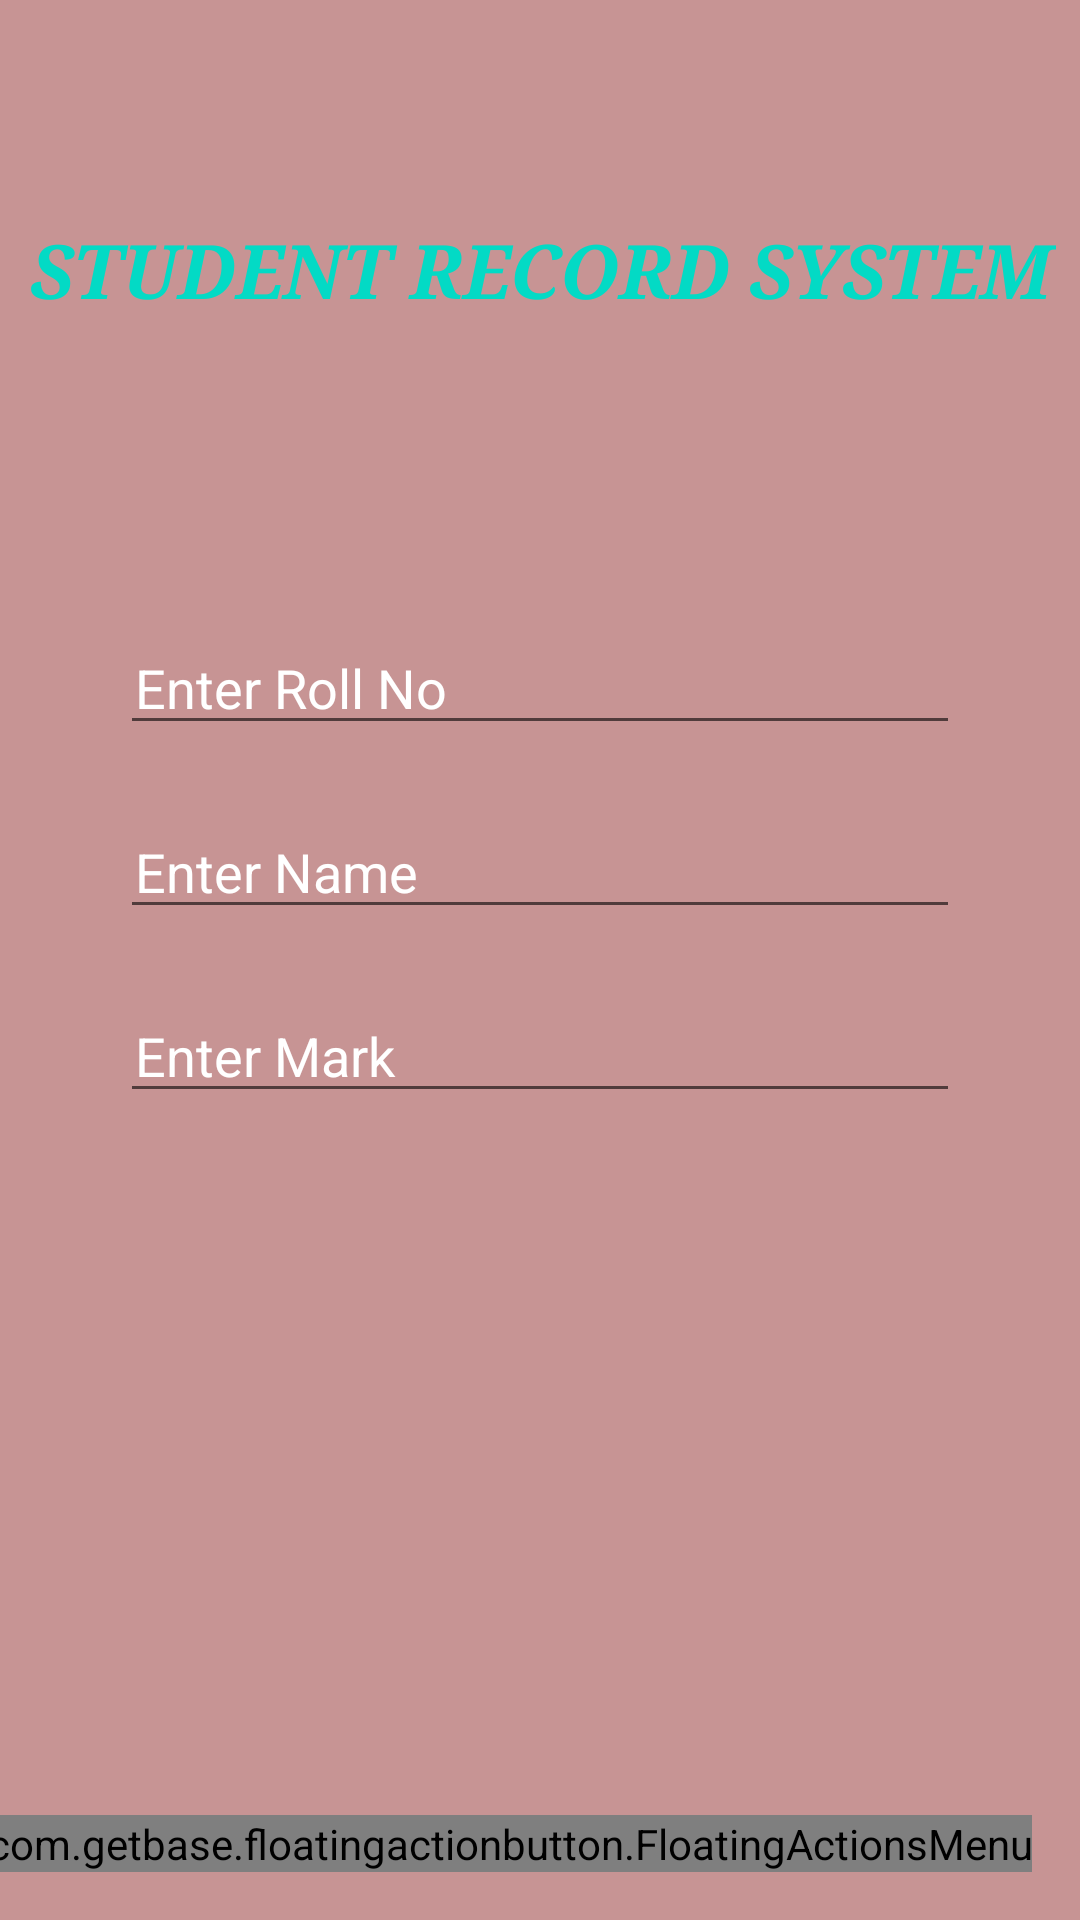

Write the Android layout XML for this screen, with the resource values it uses.
<!-- AndroidManifest.xml: application theme AppTheme -->
<!-- res/layout/activity_main.xml -->
<?xml version="1.0" encoding="utf-8"?>
<android.support.constraint.ConstraintLayout
    xmlns:android="http://schemas.android.com/apk/res/android"
    xmlns:tools="http://schemas.android.com/tools"
    android:layout_width="match_parent"
    android:id="@+id/container"
    android:layout_height="match_parent"
    xmlns:fab="http://schemas.android.com/apk/res-auto"
    xmlns:app="http://schemas.android.com/apk/res-auto"
    android:background="#c79494"
    android:clipChildren="false"
    tools:context="com.hcodestudio.studentrecordsystem.MainActivity">

    <RelativeLayout
        android:layout_width="fill_parent"
        android:layout_height="fill_parent"
        android:id="@+id/trans"
        android:visibility="invisible"
        android:alpha="0.75"
        android:background="@android:color/black"
        />

        <com.getbase.floatingactionbutton.FloatingActionsMenu
            android:layout_width="wrap_content"
            android:layout_height="wrap_content"
            android:id="@+id/multiple_action"
            fab:fab_addButtonColorNormal="@color/colorAccent"
            android:layout_alignParentEnd="true"
            android:layout_alignParentRight="true"
            android:layout_alignParentBottom="true"
            app:layout_constraintBottom_toBottomOf="parent"
            app:layout_constraintRight_toRightOf="parent"
            fab:fab_labelsPosition="left"
            fab:fab_labelStyle="@style/menu_label"
            app:layout_constraintEnd_toEndOf="parent"
            android:layout_margin="16dp">


            <com.getbase.floatingactionbutton.FloatingActionButton
                android:id="@+id/add"
                android:layout_width="wrap_content"
                android:layout_height="wrap_content"
                fab:fab_icon="@drawable/ic_add"
                fab:fabSize="mini"
                fab:fab_title ="Add Record"
                fab:fab_colorPressed ="@color/colorAccent"
                />

            <com.getbase.floatingactionbutton.FloatingActionButton
                android:id="@+id/delete"
                android:layout_width="wrap_content"
                android:layout_height="wrap_content"
                fab:fab_title ="Delete Record"
                fab:fabSize="mini"
                app:fab_icon="@drawable/ic_delete_black_24dp"
                fab:fab_colorPressed ="@color/colorAccent"/>

            <com.getbase.floatingactionbutton.FloatingActionButton
                android:id="@+id/edit"
                android:layout_width="wrap_content"
                android:layout_height="wrap_content"
                fab:fab_title="Modify Record"
                fab:fabSize="mini"
                app:fab_icon="@drawable/ic_edit"
                fab:fab_colorPressed ="@color/colorAccent"/>

            <com.getbase.floatingactionbutton.FloatingActionButton
                android:id="@+id/update"
                android:layout_width="wrap_content"
                android:layout_height="wrap_content"
                fab:fab_colorPressed ="@color/colorAccent"
                fab:fab_title="Update record"
                fab:fabSize="mini"
                app:fab_icon="@drawable/ic_system_update_alt_black_24dp" />

            <com.getbase.floatingactionbutton.FloatingActionButton
                android:id="@+id/view"
                android:layout_width="wrap_content"
                android:layout_height="wrap_content"
                fab:fab_colorPressed ="@color/colorAccent"
                fab:fab_title="View Records"
                fab:fabSize="mini"
                app:fab_icon="@drawable/ic_view_list_black_24dp" />

        </com.getbase.floatingactionbutton.FloatingActionsMenu>


    <android.support.v7.widget.AppCompatTextView
        android:layout_width="match_parent"
        android:layout_height="64dp"

        android:layout_marginTop="58dp"
        android:fontFamily="serif"
        android:gravity="center"
        android:text="@string/title_name"
        android:textColor="@color/colorAccent"
        android:textSize="25dp"
        android:textAlignment="center"
        android:textStyle="bold|italic"
        app:layout_constraintLeft_toLeftOf="parent"
        app:layout_constraintRight_toRightOf="parent"
        app:layout_constraintTop_toTopOf="parent"
        android:layout_marginStart="8dp"
        android:layout_marginEnd="8dp"
        android:layout_marginBottom="8dp"
        fab:layout_constraintBottom_toTopOf="@+id/record_layout"
        fab:layout_constraintVertical_bias="0.0" />


    
        
        
        
        
        
        
        

        <LinearLayout
            android:id="@+id/record_layout"
            android:layout_width="300dp"
            android:layout_height="wrap_content"
            android:orientation="vertical"
            android:gravity="center"
            app:layout_constraintBottom_toBottomOf="parent"
            app:layout_constraintLeft_toLeftOf="parent"
            app:layout_constraintRight_toRightOf="parent"
            app:layout_constraintTop_toTopOf="parent"
            fab:layout_constraintVertical_bias="0.432">

            <android.support.design.widget.TextInputEditText
                android:id="@+id/rollno"
                android:layout_width="match_parent"
                android:layout_height="wrap_content"
                android:layout_margin="@dimen/margin"
                android:hint="@string/enter_roll_no"
                android:textColorHint="#fff"
                android:textColor="#fff"
                android:inputType="number"
                android:maxLines="1"
                android:paddingLeft="5dp"
                 />

            <android.support.design.widget.TextInputEditText
                android:id="@+id/name"
                android:layout_width="match_parent"
                android:layout_height="wrap_content"
                android:layout_margin="@dimen/margin"
                android:textColorHint="#fff"
                android:textColor="#fff"
                android:hint="@string/enter_name"
                android:inputType="text"
                android:maxLines="1"
                android:paddingLeft="5dp"
                 />

            <android.support.design.widget.TextInputEditText
                android:id="@+id/mark"
                android:layout_width="match_parent"
                android:layout_height="wrap_content"
                android:layout_margin="@dimen/margin"
                android:textColorHint="#fff"
                android:textColor="#fff"
                android:hint="@string/enter_mark"
                android:inputType="number"
                android:paddingLeft="5dp"
                android:maxLines="1" />

        </LinearLayout>


    



    
        
        
        
        
        
        
        
        
        

</android.support.constraint.ConstraintLayout>
<!-- resources referenced by this layout -->
<resources>
  <dimen name="margin">10dp</dimen>
  <!-- drawable ic_edit: png bitmap (mipmap-hdpi, 2745 bytes) -->
  <string name="enter_mark">Enter Mark</string>
  <string name="enter_name">Enter Name</string>
  <string name="enter_roll_no">Enter Roll No</string>
  <string name="title_name">STUDENT RECORD SYSTEM</string>
  <style name="menu_label">
          <item name="android:textStyle">bold</item>
          <item name="android:textColor">@color/colorAccent</item>
          <item name="android:padding">5dp</item>
      </style>
  <style name="AppTheme" parent="Theme.AppCompat.Light.NoActionBar">
          
          <item name="colorPrimary">@color/colorAccent</item>
          <item name="colorPrimaryDark">@color/colorAccent</item>
          <item name="colorAccent">@color/colorAccent</item>
  
      </style>
  <!-- not gathered from this repository: default colours our renderer supplied (Android Studio template values) -->
  <color name="colorAccent">#FF03DAC5</color>
</resources>
